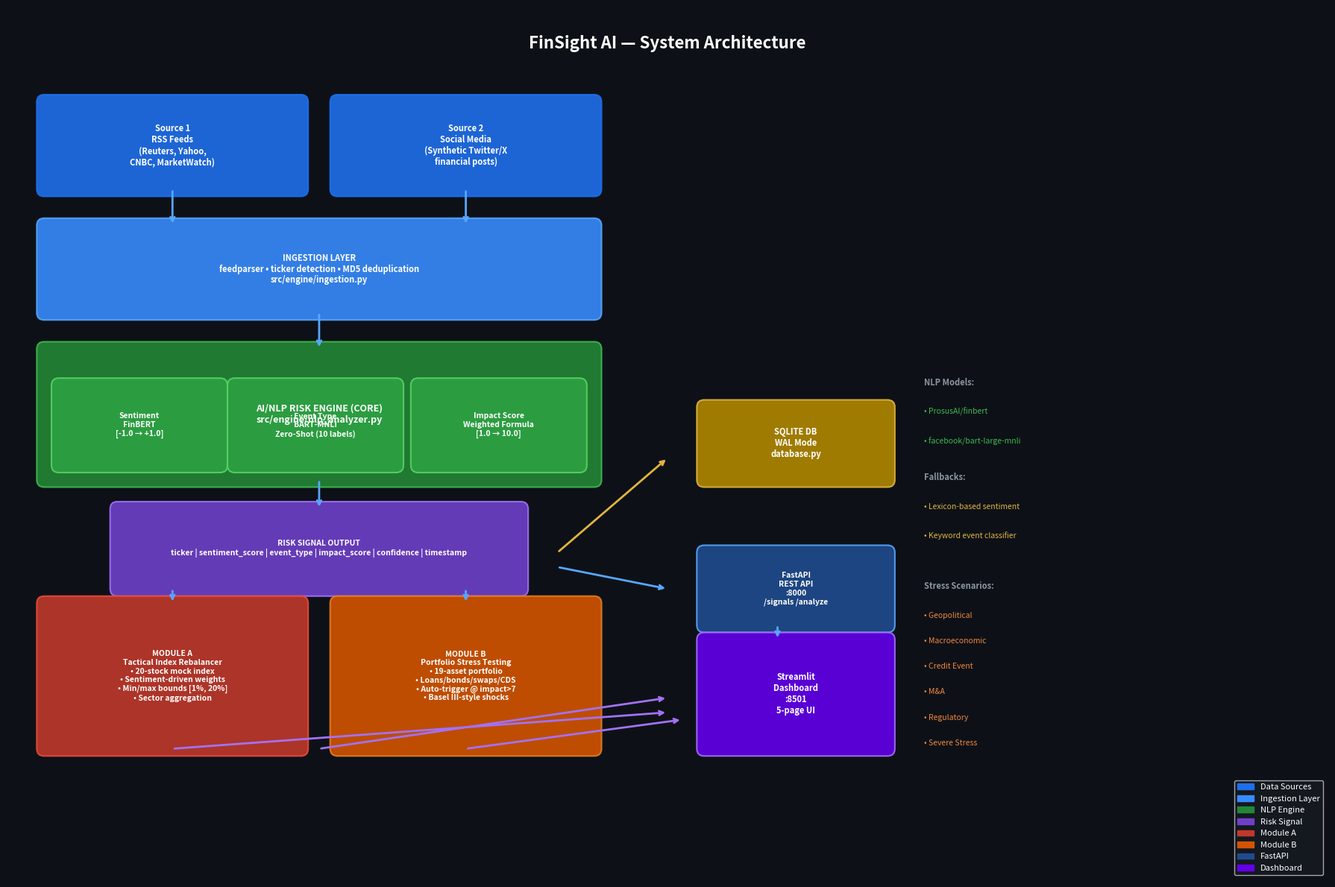

Here is the Python script that generated this plot: (Note: this script raises an exception after producing the figure.)
"""
Generate architecture diagram for the submission.
Requires: pip install matplotlib
"""
import matplotlib
matplotlib.use('Agg')
import matplotlib.pyplot as plt
import matplotlib.patches as mpatches
from matplotlib.patches import FancyBboxPatch, FancyArrowPatch
from pathlib import Path

fig, ax = plt.subplots(1, 1, figsize=(18, 12))
ax.set_xlim(0, 18)
ax.set_ylim(0, 12)
ax.axis('off')
fig.patch.set_facecolor('#0d1117')
ax.set_facecolor('#0d1117')

def rounded_box(ax, x, y, w, h, color, text, fontsize=9, text_color='white', alpha=0.9, border_color=None):
    box = FancyBboxPatch((x, y), w, h,
                          boxstyle="round,pad=0.1",
                          facecolor=color, alpha=alpha,
                          edgecolor=border_color or color,
                          linewidth=1.5)
    ax.add_patch(box)
    ax.text(x + w/2, y + h/2, text, ha='center', va='center',
            fontsize=fontsize, color=text_color, fontweight='bold',
            wrap=True, multialignment='center')

def arrow(ax, x1, y1, x2, y2, color='#58a6ff'):
    ax.annotate('', xy=(x2, y2), xytext=(x1, y1),
                arrowprops=dict(arrowstyle='->', color=color, lw=2))

# Title
ax.text(9, 11.5, 'FinSight AI — System Architecture',
        ha='center', va='center', fontsize=16, color='white', fontweight='bold')

# ── DATA SOURCES ───────────────────────────────────────────────────────────
rounded_box(ax, 0.5, 9.5, 3.5, 1.2, '#1f6feb', 'Source 1\nRSS Feeds\n(Reuters, Yahoo,\nCNBC, MarketWatch)', fontsize=8)
rounded_box(ax, 4.5, 9.5, 3.5, 1.2, '#1f6feb', 'Source 2\nSocial Media\n(Synthetic Twitter/X\nfinancial posts)', fontsize=8)

# INGESTION
rounded_box(ax, 0.5, 7.8, 7.5, 1.2, '#388bfd', 'INGESTION LAYER\nfeedparser • ticker detection • MD5 deduplication\nsrc/engine/ingestion.py', fontsize=8, border_color='#58a6ff')
arrow(ax, 2.25, 9.5, 2.25, 9.0)
arrow(ax, 6.25, 9.5, 6.25, 9.0)

# NLP ENGINE CORE
rounded_box(ax, 0.5, 5.5, 7.5, 1.8, '#238636', 'AI/NLP RISK ENGINE (CORE)\nsrc/engine/nlp_analyzer.py', fontsize=9, border_color='#3fb950')
# Sub-boxes inside NLP engine
rounded_box(ax, 0.7, 5.7, 2.2, 1.1, '#2ea043', 'Sentiment\nFinBERT\n[-1.0 → +1.0]', fontsize=7.5, border_color='#56d364')
rounded_box(ax, 3.1, 5.7, 2.2, 1.1, '#2ea043', 'Event Type\nBART-MNLI\nZero-Shot (10 labels)', fontsize=7.5, border_color='#56d364')
rounded_box(ax, 5.6, 5.7, 2.2, 1.1, '#2ea043', 'Impact Score\nWeighted Formula\n[1.0 → 10.0]', fontsize=7.5, border_color='#56d364')
arrow(ax, 4.25, 7.8, 4.25, 7.3)

# RISK SIGNAL OUTPUT
rounded_box(ax, 1.5, 4.0, 5.5, 1.1, '#6e40c9', 'RISK SIGNAL OUTPUT\nticker | sentiment_score | event_type | impact_score | confidence | timestamp', fontsize=7.5, border_color='#a371f7')
arrow(ax, 4.25, 5.5, 4.25, 5.1)

# SQLite
rounded_box(ax, 9.5, 5.5, 2.5, 1.0, '#b08800', 'SQLITE DB\nWAL Mode\ndatabase.py', fontsize=8, border_color='#e3b341')
arrow(ax, 7.5, 4.5, 9.0, 5.8, color='#e3b341')

# MODULE A
rounded_box(ax, 0.5, 1.8, 3.5, 2.0, '#c0392b', 'MODULE A\nTactical Index Rebalancer\n• 20-stock mock index\n• Sentiment-driven weights\n• Min/max bounds [1%, 20%]\n• Sector aggregation', fontsize=7.5, border_color='#e74c3c')
arrow(ax, 2.25, 4.0, 2.25, 3.8)

# MODULE B
rounded_box(ax, 4.5, 1.8, 3.5, 2.0, '#d35400', 'MODULE B\nPortfolio Stress Testing\n• 19-asset portfolio\n• Loans/bonds/swaps/CDS\n• Auto-trigger @ impact>7\n• Basel III-style shocks', fontsize=7.5, border_color='#e67e22')
arrow(ax, 6.25, 4.0, 6.25, 3.8)

# FastAPI
rounded_box(ax, 9.5, 3.5, 2.5, 1.0, '#1f4b8e', 'FastAPI\nREST API\n:8000\n/signals /analyze', fontsize=7.5, border_color='#58a6ff')
arrow(ax, 7.5, 4.3, 9.0, 4.0, color='#58a6ff')

# Streamlit Dashboard
rounded_box(ax, 9.5, 1.8, 2.5, 1.5, '#6200ea', 'Streamlit\nDashboard\n:8501\n5-page UI', fontsize=8, border_color='#a371f7')
arrow(ax, 4.25, 1.8, 9.0, 2.5, color='#a371f7')

# Arrows from modules to dashboard
arrow(ax, 2.25, 1.8, 9.0, 2.3, color='#a371f7')
arrow(ax, 6.25, 1.8, 9.2, 2.2, color='#a371f7')

# FastAPI <-> Dashboard
arrow(ax, 10.5, 3.5, 10.5, 3.3, color='#58a6ff')

# Legend
legend_items = [
    mpatches.Patch(color='#1f6feb', label='Data Sources'),
    mpatches.Patch(color='#388bfd', label='Ingestion Layer'),
    mpatches.Patch(color='#238636', label='NLP Engine'),
    mpatches.Patch(color='#6e40c9', label='Risk Signal'),
    mpatches.Patch(color='#c0392b', label='Module A'),
    mpatches.Patch(color='#d35400', label='Module B'),
    mpatches.Patch(color='#1f4b8e', label='FastAPI'),
    mpatches.Patch(color='#6200ea', label='Dashboard'),
]
ax.legend(handles=legend_items, loc='lower right', facecolor='#161b22',
          labelcolor='white', fontsize=8, framealpha=0.8)

# Model labels
ax.text(12.5, 6.8, 'NLP Models:', color='#8b949e', fontsize=8, fontweight='bold')
ax.text(12.5, 6.4, '• ProsusAI/finbert', color='#3fb950', fontsize=7.5)
ax.text(12.5, 6.0, '• facebook/bart-large-mnli', color='#3fb950', fontsize=7.5)
ax.text(12.5, 5.5, 'Fallbacks:', color='#8b949e', fontsize=8, fontweight='bold')
ax.text(12.5, 5.1, '• Lexicon-based sentiment', color='#e3b341', fontsize=7.5)
ax.text(12.5, 4.7, '• Keyword event classifier', color='#e3b341', fontsize=7.5)

ax.text(12.5, 4.0, 'Stress Scenarios:', color='#8b949e', fontsize=8, fontweight='bold')
for i, s in enumerate(['Geopolitical', 'Macroeconomic', 'Credit Event',
                        'M&A', 'Regulatory', 'Severe Stress']):
    ax.text(12.5, 3.6 - i * 0.35, f'• {s}', color='#f0883e', fontsize=7.5)

plt.tight_layout()
out = Path(__file__).parent.parent / 'docs' / 'architecture.png'
out.parent.mkdir(exist_ok=True)
plt.savefig(str(out), dpi=180, bbox_inches='tight', facecolor='#0d1117')
print(f'Architecture diagram saved to {out}')
